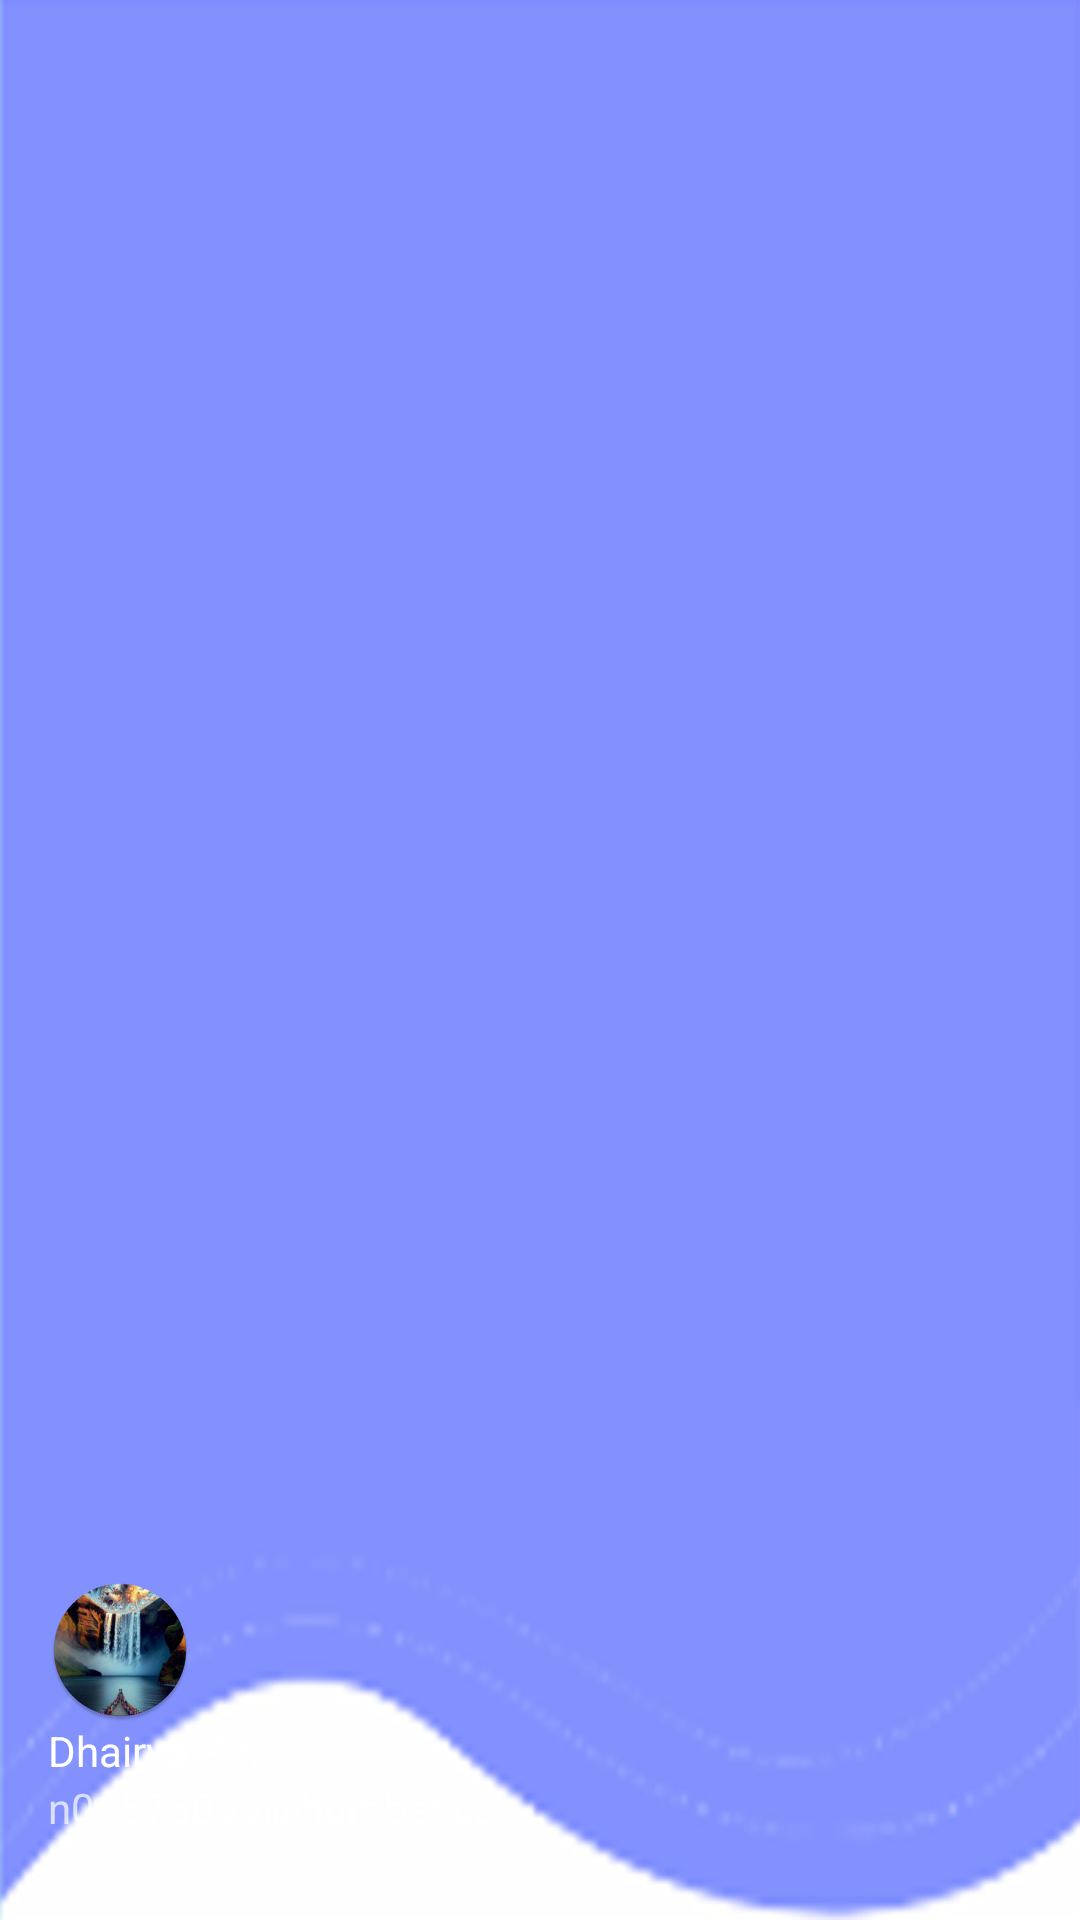

The Android layout XML behind this screen, and the referenced resources:
<!-- AndroidManifest.xml: application theme Theme.DhairyaLab9 -->
<!-- res/layout/nav_header_main.xml -->
<?xml version="1.0" encoding="utf-8"?>
<androidx.constraintlayout.widget.ConstraintLayout xmlns:android="http://schemas.android.com/apk/res/android"
    xmlns:app="http://schemas.android.com/apk/res-auto"
    xmlns:tools="http://schemas.android.com/tools"
    android:id="@+id/linearLayout"
    android:layout_width="match_parent"
    android:layout_height="@dimen/nav_header_height"
    android:background="@drawable/header_background"
    android:gravity="bottom"
    android:theme="@style/ThemeOverlay.AppCompat.Dark">

    <ImageView
        android:id="@+id/imageView"
        android:layout_width="wrap_content"
        android:layout_height="wrap_content"
        android:layout_marginStart="16dp"
        android:contentDescription="@string/nav_header_desc"
        android:paddingTop="@dimen/nav_header_vertical_spacing"
        app:layout_constraintBottom_toTopOf="@+id/textView2"
        app:layout_constraintStart_toStartOf="parent"
        app:srcCompat="@mipmap/ic_launcher_round" />

    <TextView
        android:id="@+id/textView2"
        android:layout_width="0dp"
        android:layout_height="wrap_content"
        android:paddingTop="@dimen/nav_header_vertical_spacing"
        android:text="@string/nav_header_title"
        android:textAppearance="@style/TextAppearance.AppCompat.Body1"
        app:layout_constraintBottom_toTopOf="@+id/textView"
        app:layout_constraintEnd_toEndOf="parent"
        app:layout_constraintHorizontal_bias="0.0"
        app:layout_constraintStart_toStartOf="@+id/imageView" />

    <TextView
        android:id="@+id/textView"
        android:layout_width="wrap_content"
        android:layout_height="wrap_content"
        android:layout_marginBottom="28dp"
        android:text="@string/nav_header_subtitle"
        app:layout_constraintBottom_toBottomOf="parent"
        app:layout_constraintStart_toStartOf="@+id/textView2" />
</androidx.constraintlayout.widget.ConstraintLayout>
<!-- resources referenced by this layout -->
<resources>
  <!-- drawable header_background: png bitmap (drawable, 21808 bytes) -->
  <!-- mipmap ic_launcher_round: webp bitmap (mipmap-hdpi, 8332 bytes) -->
  <string name="nav_header_desc">Navigation header</string>
  <string name="nav_header_subtitle">n01576099@humber.ca</string>
  <string name="nav_header_title">Dhairya Pal</string>
  <style name="Theme.DhairyaLab9" parent="Theme.MaterialComponents.DayNight.DarkActionBar">
          
          <item name="colorPrimary">@color/purple_500</item>
          <item name="colorPrimaryVariant">@color/purple_700</item>
          <item name="colorOnPrimary">@color/white</item>
          
          <item name="colorSecondary">@color/teal_200</item>
          <item name="colorSecondaryVariant">@color/teal_700</item>
          <item name="colorOnSecondary">@color/black</item>
          
          <item name="android:statusBarColor">?attr/colorPrimaryVariant</item>
          
          <item name="android:background">@color/faintPink</item>
      </style>
  <color name="purple_500">#FF6200EE</color>
  <color name="purple_700">#FF3700B3</color>
  <color name="white">#FFFFFFFF</color>
  <color name="teal_200">#FF03DAC5</color>
  <color name="teal_700">#FF018786</color>
  <color name="black">#FF000000</color>
  <color name="faintPink">#EBDCFF</color>
</resources>
